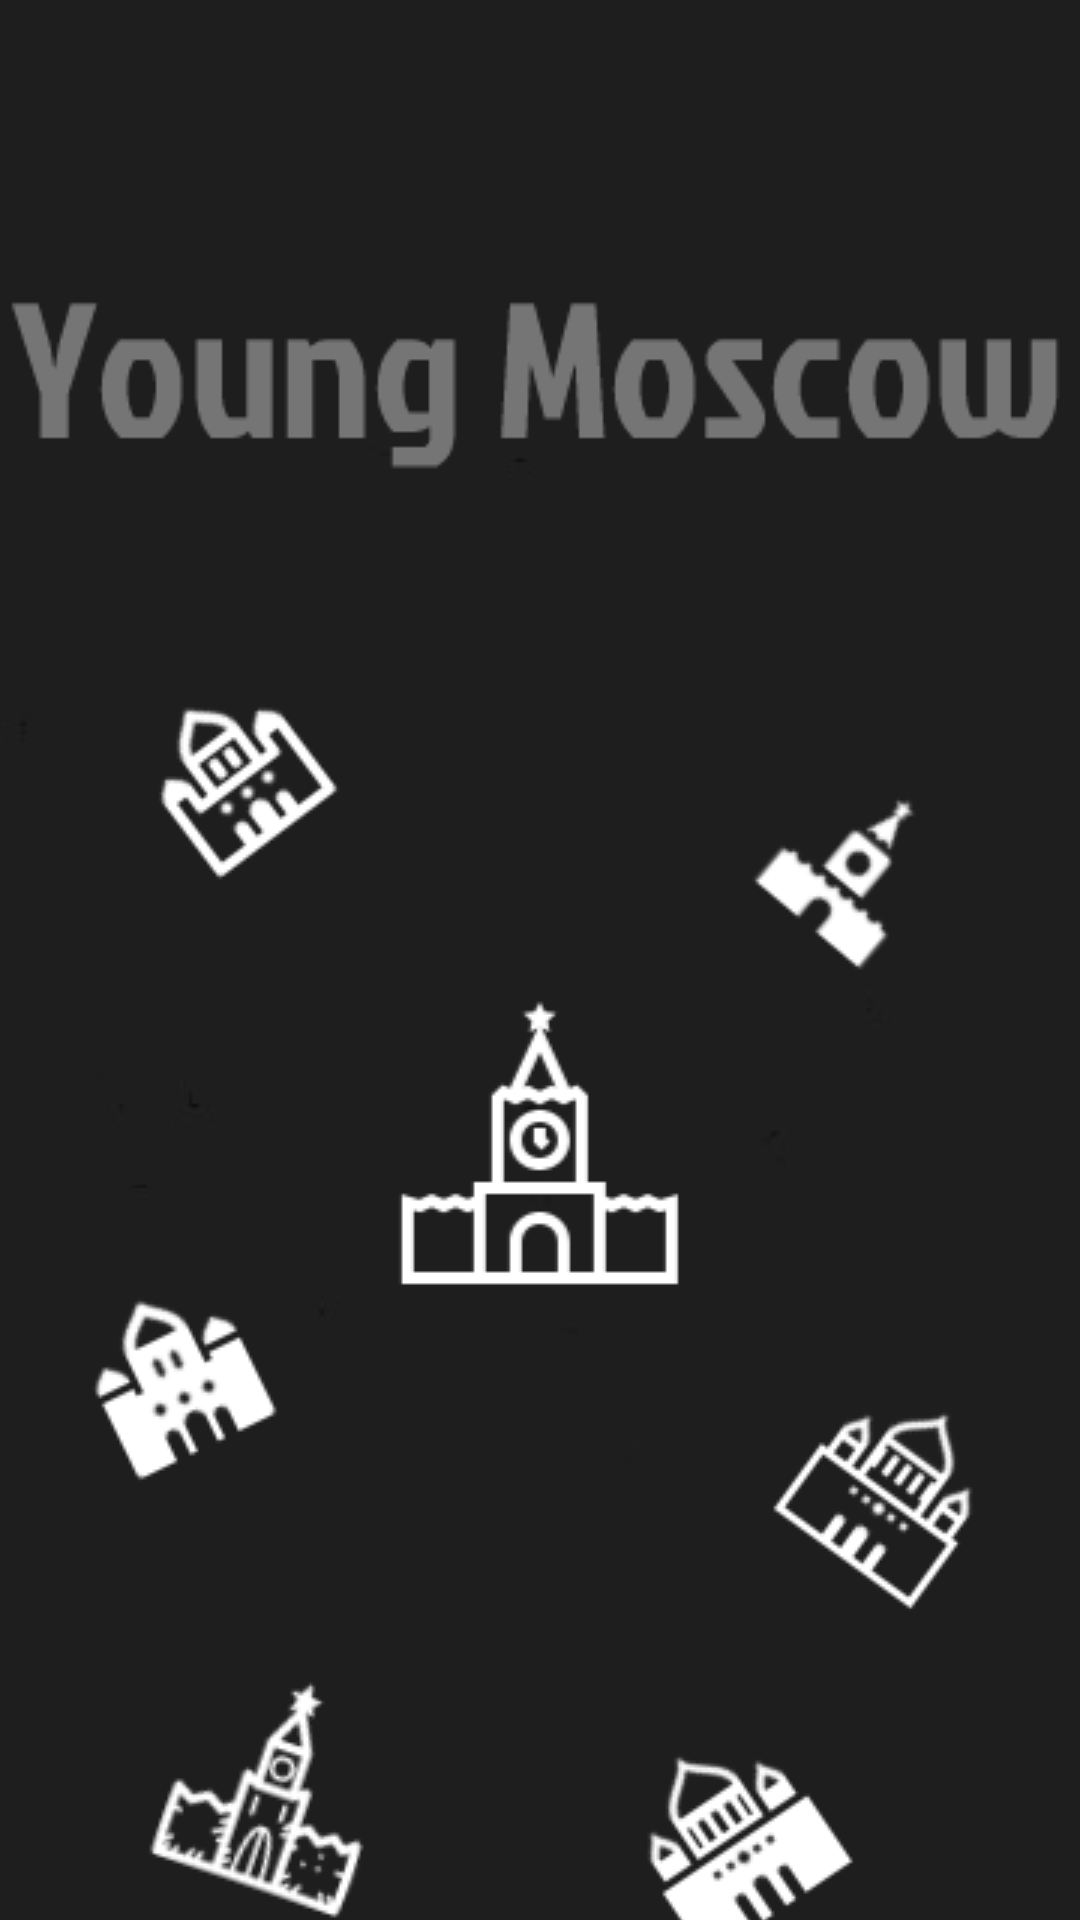

Here is an Android app screen rendered from its layout file. Give the layout XML and the strings, colors and styles it references.
<!-- AndroidManifest.xml: application theme Theme.Light -->
<!-- res/layout/activity_splash.xml -->
<?xml version="1.0" encoding="utf-8"?>
<layout xmlns:android="http://schemas.android.com/apk/res/android"
    xmlns:app="http://schemas.android.com/apk/res-auto">

    <androidx.constraintlayout.widget.ConstraintLayout
        android:id="@+id/container"
        android:layout_width="match_parent"
        android:layout_height="match_parent"
        android:background="@color/bgColor">

        <ImageView
            android:layout_width="match_parent"
            android:layout_height="match_parent"
            android:scaleType="centerCrop"
            android:src="@drawable/welcome"
            app:layout_constraintBottom_toBottomOf="parent"
            app:layout_constraintEnd_toEndOf="parent"
            app:layout_constraintStart_toStartOf="parent"
            app:layout_constraintTop_toTopOf="parent" />


    </androidx.constraintlayout.widget.ConstraintLayout>
</layout>
<!-- resources referenced by this layout -->
<resources>
  <color name="bgColor">#FFFFFF</color>
  <!-- drawable welcome: png bitmap (drawable, 43799 bytes) -->
  <style name="Theme.Light" parent="Theme.MaterialComponents.DayNight.NoActionBar">
          <item name="colorPrimary">@color/md_theme_light_primary</item>
          <item name="colorOnPrimary">@color/black1</item>
          <item name="colorPrimaryContainer">@color/md_theme_light_primaryContainer</item>
          <item name="colorOnPrimaryContainer">@color/md_theme_light_onPrimaryContainer</item>
          <item name="colorSecondary">@color/md_theme_light_secondary</item>
          <item name="colorOnSecondary">@color/md_theme_light_onSecondary</item>
          <item name="colorSecondaryContainer">@color/md_theme_light_secondaryContainer</item>
          <item name="colorOnSecondaryContainer">@color/md_theme_light_onSecondaryContainer</item>
          <item name="colorTertiary">@color/md_theme_light_tertiary</item>
          <item name="colorOnTertiary">@color/md_theme_light_onTertiary</item>
          <item name="colorTertiaryContainer">@color/md_theme_light_tertiaryContainer</item>
          <item name="colorOnTertiaryContainer">@color/md_theme_light_onTertiaryContainer</item>
          <item name="colorError">@color/md_theme_light_error</item>
          <item name="colorErrorContainer">@color/md_theme_light_errorContainer</item>
          <item name="colorOnError">@color/md_theme_light_onError</item>
          <item name="colorOnErrorContainer">@color/md_theme_light_onErrorContainer</item>
          <item name="android:colorBackground">@color/md_theme_light_secondaryContainer</item>
          <item name="colorOnBackground">@color/md_theme_light_onBackground</item>
          <item name="colorSurface">@color/md_theme_light_surface</item>
          <item name="colorOnSurface">@color/md_theme_light_onSurface</item>
          <item name="colorSurfaceVariant">@color/md_theme_light_surfaceVariant</item>
          <item name="colorOnSurfaceVariant">@color/md_theme_light_onSurfaceVariant</item>
          <item name="colorOutline">@color/md_theme_light_outline</item>
          <item name="colorOnSurfaceInverse">@color/md_theme_light_inverseOnSurface</item>
          <item name="colorSurfaceInverse">@color/md_theme_light_inverseSurface</item>
          <item name="colorPrimaryInverse">@color/md_theme_light_primaryInverse</item>
          <item name="android:statusBarColor">@color/btnColor</item>
      </style>
  <color name="md_theme_light_primary">#DD0D1117</color>
  <color name="black1">#DD0D1117</color>
  <color name="md_theme_light_primaryContainer">#EADDFF</color>
  <color name="md_theme_light_onPrimaryContainer">#22005D</color>
  <color name="md_theme_light_secondary">#5251B9</color>
  <color name="md_theme_light_onSecondary">#FFFFFF</color>
  <color name="md_theme_light_secondaryContainer">#E1E0FF</color>
  <color name="md_theme_light_onSecondaryContainer">#09006C</color>
  <color name="md_theme_light_tertiary">#405AA9</color>
  <color name="md_theme_light_onTertiary">#FFFFFF</color>
  <color name="md_theme_light_tertiaryContainer">#DAE1FF</color>
  <color name="md_theme_light_onTertiaryContainer">#00164F</color>
  <color name="md_theme_light_error">#B3261E</color>
  <color name="md_theme_light_errorContainer">#F9DEDC</color>
  <color name="md_theme_light_onError">#FFFFFF</color>
  <color name="md_theme_light_onErrorContainer">#410E0B</color>
  <color name="md_theme_light_onBackground">#1C1B1F</color>
  <color name="md_theme_light_surface">#FFFBFE</color>
  <color name="md_theme_light_onSurface">#1C1B1F</color>
  <color name="md_theme_light_surfaceVariant">#E7E0EC</color>
  <color name="md_theme_light_onSurfaceVariant">#49454F</color>
  <color name="md_theme_light_outline">#79747E</color>
  <color name="md_theme_light_inverseOnSurface">#F4EFF4</color>
  <color name="md_theme_light_inverseSurface">#313033</color>
  <color name="md_theme_light_primaryInverse">#D0BCFF</color>
  <color name="btnColor">#DD0D1117</color>
</resources>
